The GitHub repository ananya-byte/AlzheimerDataset contains a labelled image folder "dataset" with 4 categories: mild dementia, moderate dementia, non-demented, very mild dementia. Examples follow, each with its label.

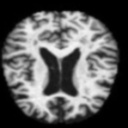
Label: mild dementia

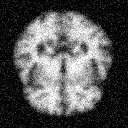
Label: very mild dementia

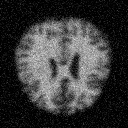
Label: very mild dementia

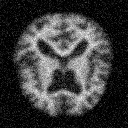
Label: moderate dementia

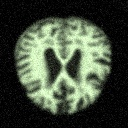
Label: non-demented

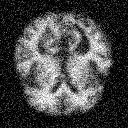
Label: non-demented
